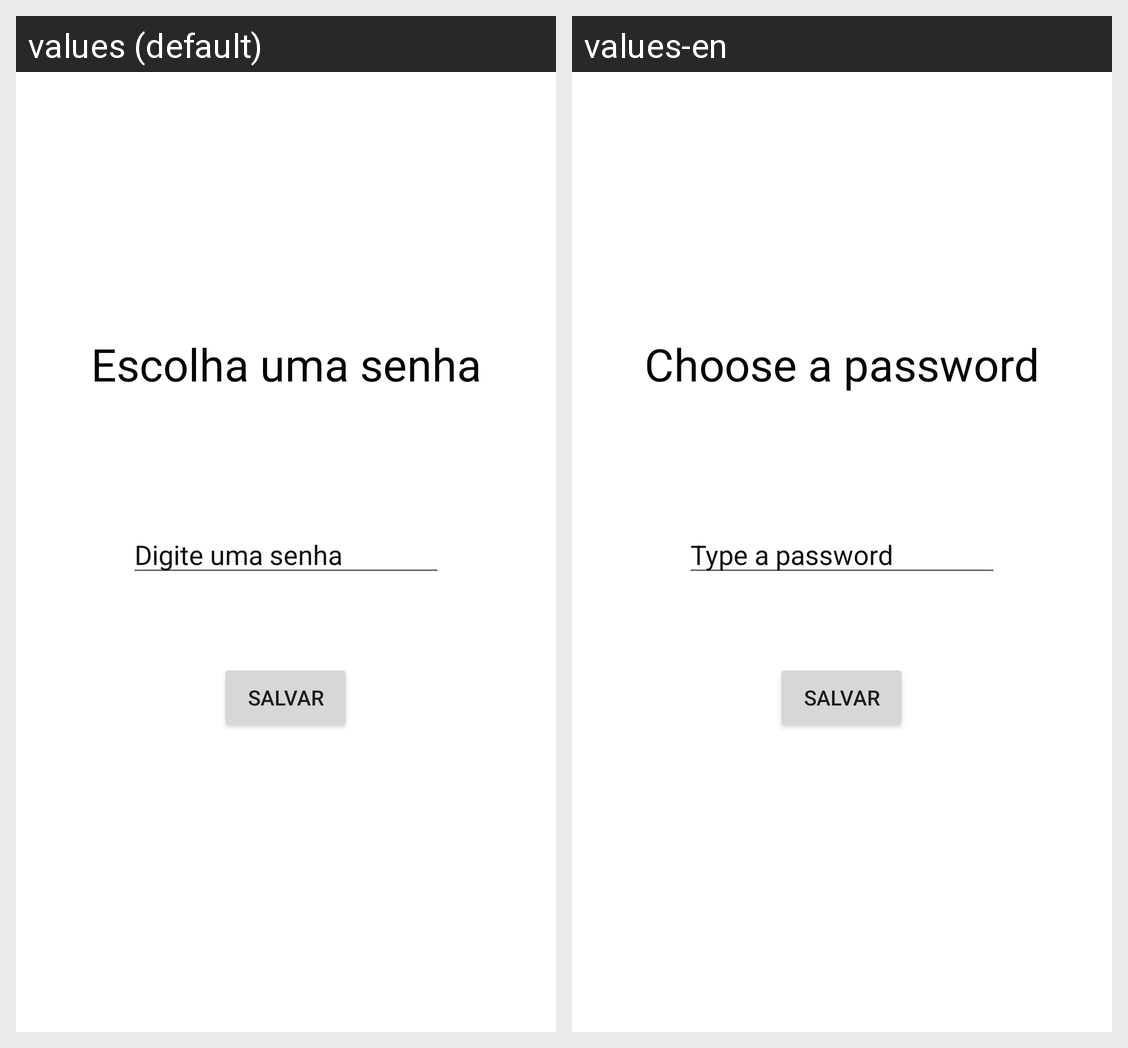

Locale-by-locale string values for the Android screen shown in this grid:
Android screen res/layout/cad_intro6.xml rendered under 2 locales, left to right: values (default), values-en. Device: Nexus 5 (rendered at 1080×1920; each locale shown at half size, 540×960, under a caption strip naming it); theme AppTheme.
Strings drawn on this screen, with the default value and each locale's value (text and hints the layout hard-codes, and strings that could not be matched under every locale, appear in the picture but are not listed):

EscolhaSenha
  values: Escolha uma senha
  values-en: Choose a password

hintEscolhaSenha
  values: Digite uma senha
  values-en: Type a password
